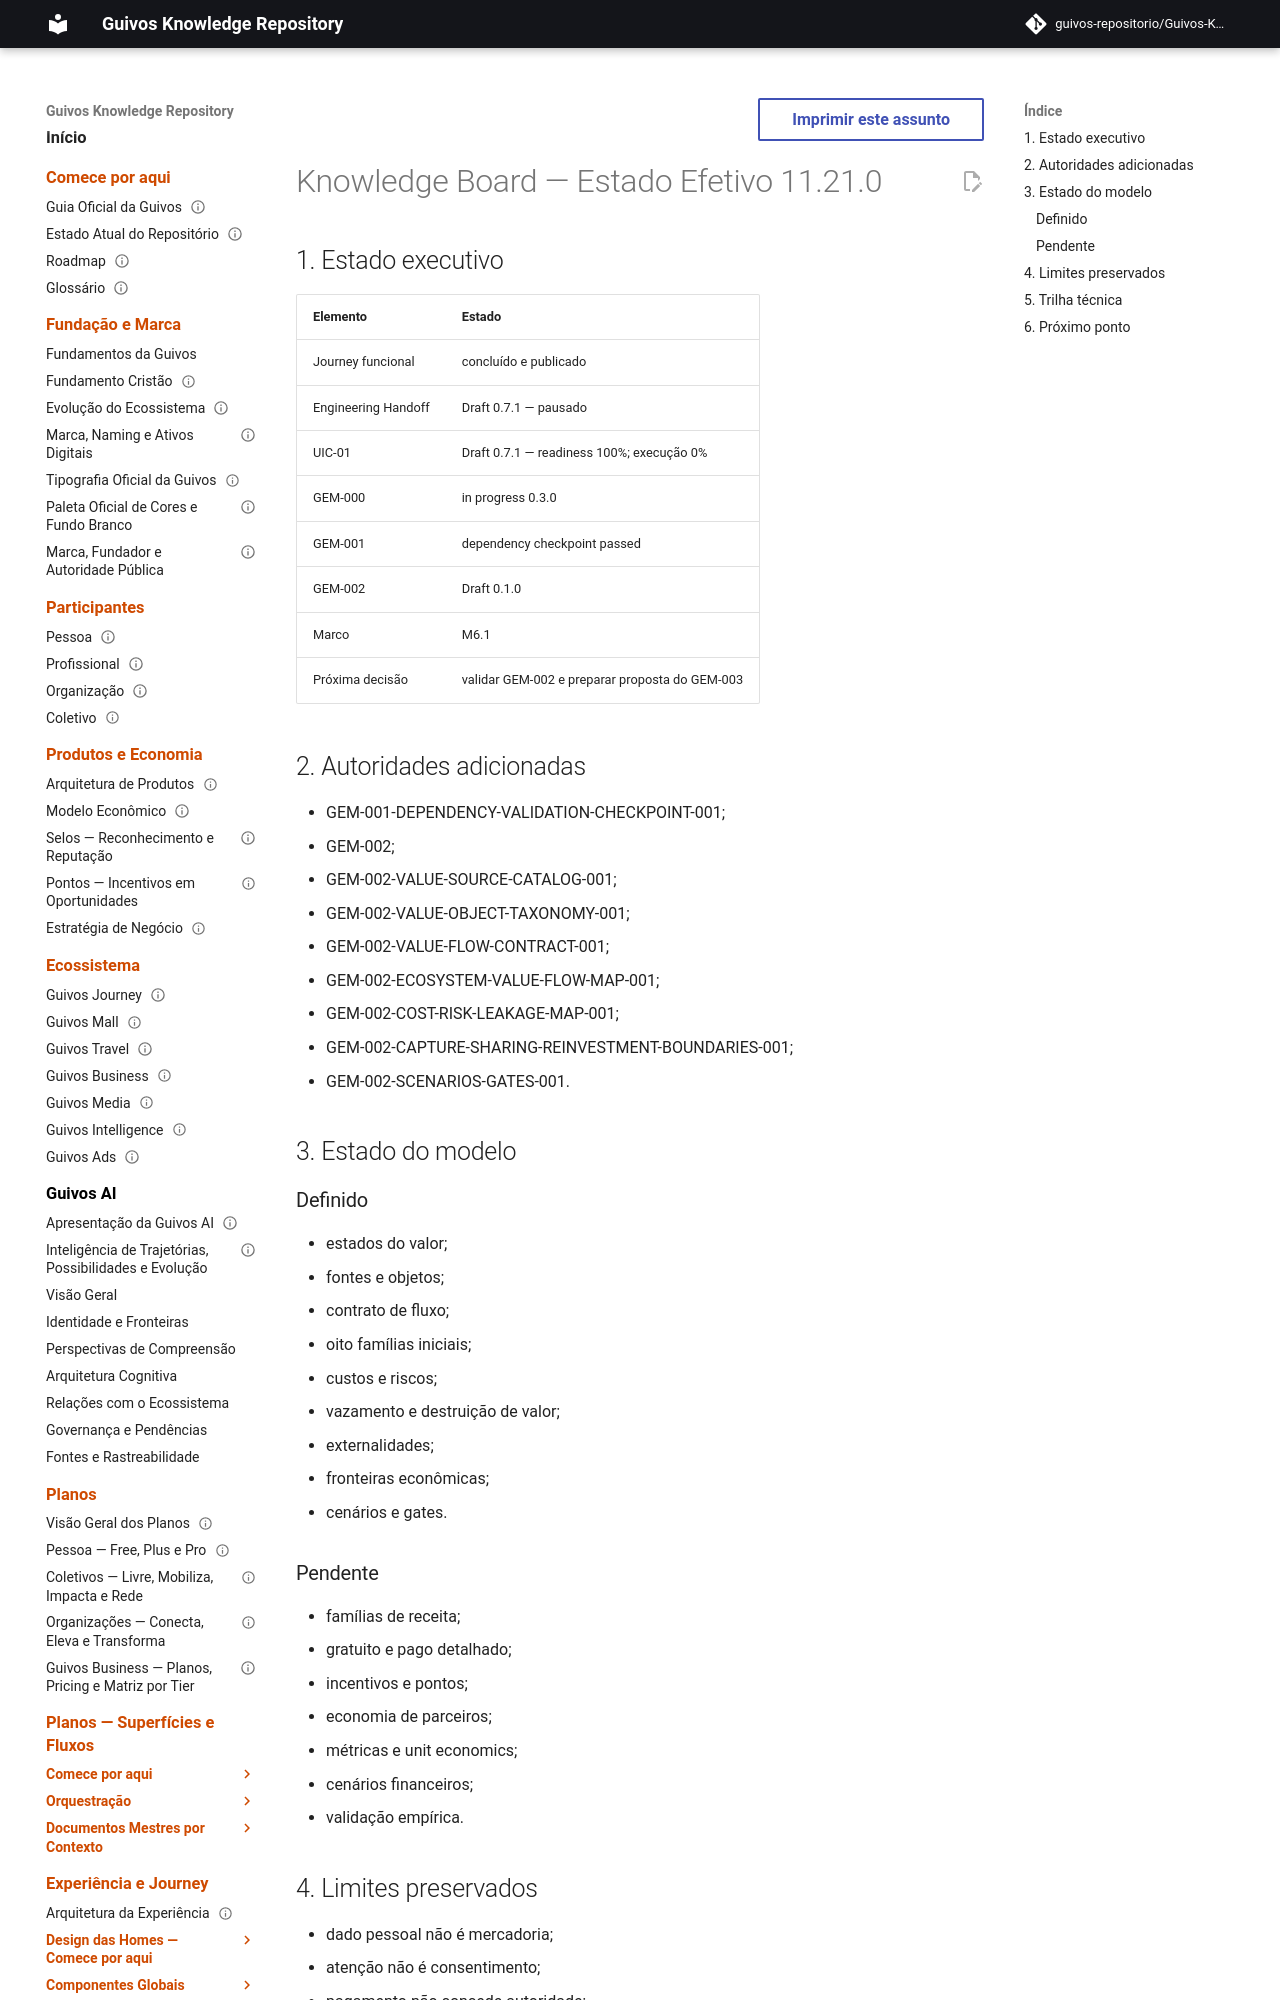

repository: guivos-repositorio/Guivos-Knowledge-Repository · page: project/knowledge-board-11.21.0/index.html · generator: mkdocs

---
id: KNOWLEDGE-BOARD-OVERLAY-11.21.0
title: Knowledge Board — Estado Efetivo 11.21.0
status: active
version: 11.21.0
owner: Guivos
last_updated: 2026-07-20
supersedes_partial:
  - KNOWLEDGE-BOARD-OVERLAY-11.20.0
related:
  - GEM-002
  - M6.1
---

# Knowledge Board — Estado Efetivo 11.21.0

## 1. Estado executivo

| Elemento | Estado |
|---|---|
| Journey funcional | concluído e publicado |
| Engineering Handoff | Draft 0.7.1 — pausado |
| UIC-01 | Draft 0.7.1 — readiness 100%; execução 0% |
| GEM-000 | in progress 0.3.0 |
| GEM-001 | dependency checkpoint passed |
| GEM-002 | Draft 0.1.0 |
| Marco | M6.1 |
| Próxima decisão | validar GEM-002 e preparar proposta do GEM-003 |
